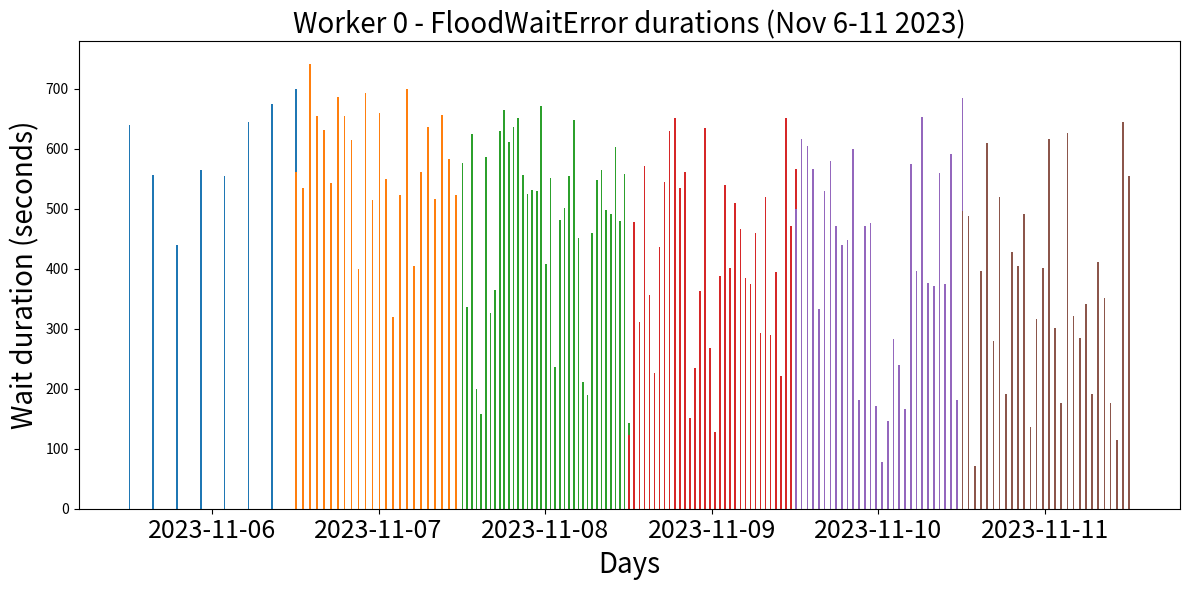

Recreate this plot in Python.
"""
Bar chart of FloodWaitError durations per day - Worker 0, Nov 6-11 2023.
Each day's errors are distributed evenly across its x-section so the
density of bars reflects how frequently Telegram imposed rate-limiting.

Reads from a JSON file produced by extract_fwe.py when one is provided;
otherwise uses the embedded data below.

Usage:
    python plot_fwe_days.py                  # embedded data
    python plot_fwe_days.py fwe_data.json    # from extractor
"""

import json
import argparse
import numpy as np
import matplotlib.pyplot as plt

_EMBEDDED_DATA = {
    '2023-11-06': [639, 556, 439, 564, 555, 644, 675, 700],
    '2023-11-07': [562, 535, 742, 655, 632, 543, 686, 654, 614, 399, 693, 514, 660, 549, 320, 523, 699, 404, 562, 637, 516, 657, 583, 523, 441],
    '2023-11-08': [576, 337, 625, 200, 158, 587, 327, 365, 629, 665, 611, 636, 652, 556, 525, 531, 530, 671, 408, 551, 236, 481, 502, 554, 648, 452, 212, 189, 460, 548, 564, 498, 492, 603, 480, 558, 143],
    '2023-11-09': [123, 478, 312, 572, 357, 226, 436, 544, 629, 651, 535, 561, 151, 234, 363, 635, 268, 128, 388, 539, 402, 509, 467, 385, 374, 459, 293, 519, 290, 395, 222, 652, 472, 566],
    '2023-11-10': [499, 616, 605, 566, 333, 529, 580, 471, 440, 448, 599, 181, 472, 477, 171, 78, 146, 283, 240, 167, 575, 397, 653, 377, 372, 559, 374, 591, 182, 685],
    '2023-11-11': [496, 488, 72, 397, 610, 279, 520, 191, 428, 405, 491, 137, 317, 401, 616, 302, 176, 627, 321, 285, 342, 192, 412, 352, 177, 114, 645, 554],
}

def _load_data(path: str | None) -> dict:
    if path:
        with open(path) as f:
            return json.load(f)
    return _EMBEDDED_DATA


def plot(data: dict) -> None:
    days = list(data.keys())
    bar_width = 0.01

    plt.figure(figsize=(12, 6))
    for i, (day, day_values) in enumerate(data.items()):
        x_positions = np.linspace(i, i + 1, len(day_values))
        plt.bar(x_positions, day_values, width=bar_width, align="edge", label=day)

    plt.title("Worker 0 - FloodWaitError durations (Nov 6-11 2023)", fontsize=20)
    plt.xlabel("Days", fontsize=20)
    plt.ylabel("Wait duration (seconds)", fontsize=20)
    plt.xticks(np.arange(len(days)) + 0.5, days, fontsize=18)
    plt.tight_layout()
    plt.show()


if __name__ == "__main__":
    parser = argparse.ArgumentParser(description="Plot FWE durations per day")
    parser.add_argument("data_file", nargs="?", default=None,
                        help="JSON produced by extract_fwe.py (omit to use embedded data)")
    args = parser.parse_args()
    plot(_load_data(args.data_file))
